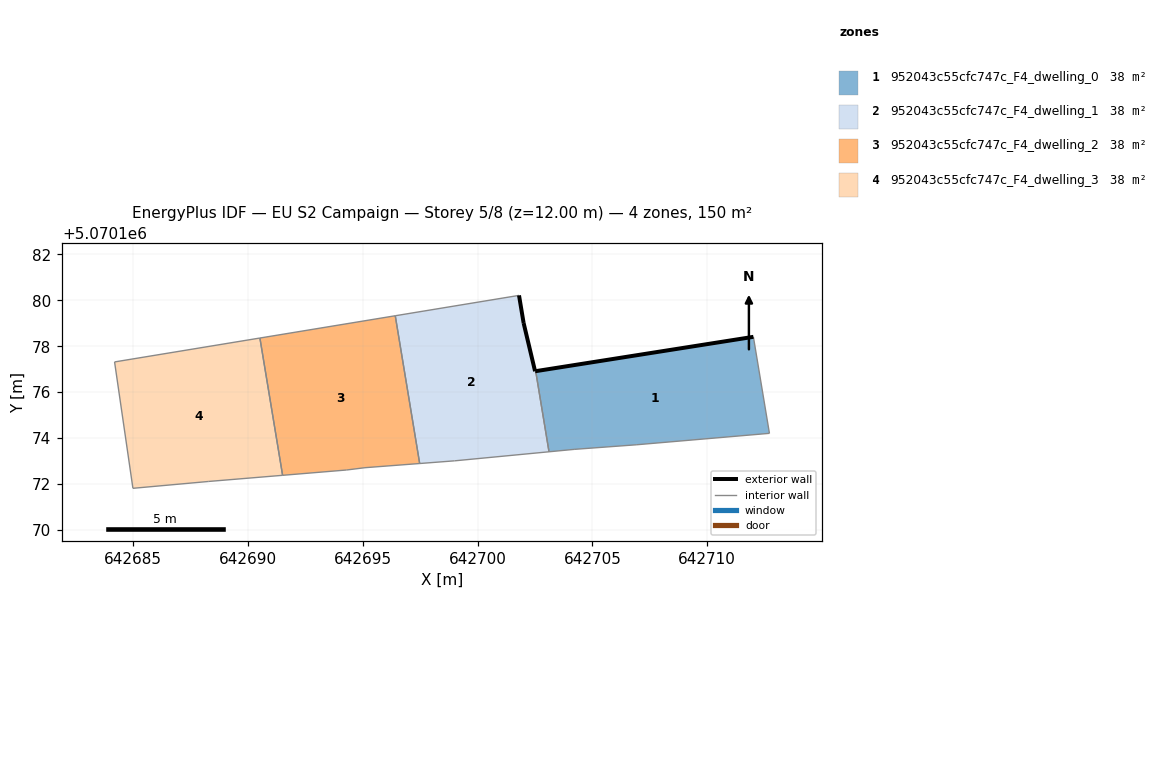
=== STOREY PLAN SPEC (per zone: floor XY polygon, exterior-wall plan segments, windows/doors) ===
zone 1: 952043c55cfc747c_F4_dwelling_0  (37.6 m²)
  floor: (642712.71, 5070174.21) (642712.01, 5070178.41) (642702.53, 5070176.91) (642703.11, 5070173.40) (642704.20, 5070173.51) (642706.90, 5070173.71)
  exterior wall: (642702.53, 5070176.91) – (642712.01, 5070178.41)  [9.6 m]
  interior walls: 5
zone 2: 952043c55cfc747c_F4_dwelling_1  (37.6 m²)
  floor: (642703.11, 5070173.40) (642702.53, 5070176.91) (642702.50, 5070176.91) (642702.00, 5070179.01) (642701.80, 5070180.21) (642696.41, 5070179.33) (642697.47, 5070172.89) (642699.00, 5070173.01)
  exterior wall: (642701.80, 5070180.21) – (642702.00, 5070179.01)  [1.2 m]
  exterior wall: (642702.00, 5070179.01) – (642702.50, 5070176.91)  [2.2 m]
  exterior wall: (642702.50, 5070176.91) – (642702.53, 5070176.91)  [0.0 m]
  interior walls: 5
zone 3: 952043c55cfc747c_F4_dwelling_2  (37.6 m²)
  floor: (642697.47, 5070172.89) (642696.41, 5070179.33) (642690.51, 5070178.36) (642691.50, 5070172.38) (642694.29, 5070172.61) (642695.09, 5070172.71)
  interior walls: 6
zone 4: 952043c55cfc747c_F4_dwelling_3  (37.6 m²)
  floor: (642691.50, 5070172.38) (642690.51, 5070178.36) (642684.19, 5070177.32) (642684.98, 5070171.81) (642688.29, 5070172.11)
  interior walls: 5

=== DERIVED (storey summary) ===
Building: EU S2 Campaign
Storey: 5 of 8  (floor level z = 12.00 m)
Storey gross floor area: 150.3 m²
Zones on this storey: 4
  - 952043c55cfc747c_F4_dwelling_0: floor 37.6 m²; exterior wall 9.6 m (28.8 m²); WWR 0.0%
  - 952043c55cfc747c_F4_dwelling_1: floor 37.6 m²; exterior wall 3.4 m (10.2 m²); WWR 0.0%
  - 952043c55cfc747c_F4_dwelling_2: floor 37.6 m²
  - 952043c55cfc747c_F4_dwelling_3: floor 37.6 m²
Zone adjacency (shared interzone walls):
  - 952043c55cfc747c_F4_dwelling_0 ↔ 952043c55cfc747c_F4_dwelling_1
  - 952043c55cfc747c_F4_dwelling_1 ↔ 952043c55cfc747c_F4_dwelling_2
  - 952043c55cfc747c_F4_dwelling_2 ↔ 952043c55cfc747c_F4_dwelling_3